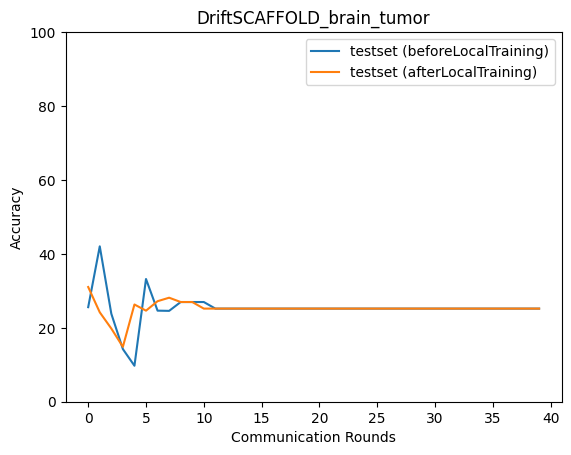

Values plotted in this chart, from the file beside it:
epoch, accuracy_test_before, macro_f1_test_before, macro_precision_test_before, macro_recall_test_before, accuracy_test_after, macro_f1_test_after, macro_precision_test_after, macro_recall_test_after
0, 25.58, 11.84, 22.98, 25.4, 31.03, 23.41, 35.92, 30.67
1, 42.05, 27.67, 21.14, 40.34, 24.19, 20.98, 28.07, 24.75
2, 23.8, 9.614, 5.951, 25.0, 19.8, 19.25, 24.66, 20.24
3, 14.24, 11.96, 16.06, 14.58, 14.85, 12.68, 14.49, 14.92
4, 9.733, 6.103, 6.564, 9.519, 26.31, 22.72, 20.51, 26.85
5, 33.2, 27.16, 23.49, 33.77, 24.64, 20.83, 23.11, 24.61
6, 24.64, 10.59, 36.01, 24.47, 27.2, 20.55, 27.32, 27.2
7, 24.58, 11.66, 35.3, 25.76, 28.14, 16.83, 31.57, 26.5
8, 26.97, 10.62, 6.744, 25.0, 26.97, 10.62, 6.744, 25.0
9, 26.97, 10.62, 6.744, 25.0, 26.97, 10.62, 6.744, 25.0
10, 26.97, 10.62, 6.744, 25.0, 25.19, 10.06, 6.299, 25.0
11, 25.19, 10.06, 6.299, 25.0, 25.19, 10.06, 6.299, 25.0
12, 25.19, 10.06, 6.299, 25.0, 25.19, 10.06, 6.299, 25.0
13, 25.19, 10.06, 6.299, 25.0, 25.19, 10.06, 6.299, 25.0
14, 25.19, 10.06, 6.299, 25.0, 25.19, 10.06, 6.299, 25.0
15, 25.19, 10.06, 6.299, 25.0, 25.19, 10.06, 6.299, 25.0
16, 25.19, 10.06, 6.299, 25.0, 25.19, 10.06, 6.299, 25.0
17, 25.19, 10.06, 6.299, 25.0, 25.19, 10.06, 6.299, 25.0
18, 25.19, 10.06, 6.299, 25.0, 25.19, 10.06, 6.299, 25.0
19, 25.19, 10.06, 6.299, 25.0, 25.19, 10.06, 6.299, 25.0
20, 25.19, 10.06, 6.299, 25.0, 25.19, 10.06, 6.299, 25.0
21, 25.19, 10.06, 6.299, 25.0, 25.19, 10.06, 6.299, 25.0
22, 25.19, 10.06, 6.299, 25.0, 25.19, 10.06, 6.299, 25.0
23, 25.19, 10.06, 6.299, 25.0, 25.19, 10.06, 6.299, 25.0
24, 25.19, 10.06, 6.299, 25.0, 25.19, 10.06, 6.299, 25.0
25, 25.19, 10.06, 6.299, 25.0, 25.19, 10.06, 6.299, 25.0
26, 25.19, 10.06, 6.299, 25.0, 25.19, 10.06, 6.299, 25.0
27, 25.19, 10.06, 6.299, 25.0, 25.19, 10.06, 6.299, 25.0
28, 25.19, 10.06, 6.299, 25.0, 25.19, 10.06, 6.299, 25.0
29, 25.19, 10.06, 6.299, 25.0, 25.19, 10.06, 6.299, 25.0
30, 25.19, 10.06, 6.299, 25.0, 25.19, 10.06, 6.299, 25.0
31, 25.19, 10.06, 6.299, 25.0, 25.19, 10.06, 6.299, 25.0
32, 25.19, 10.06, 6.299, 25.0, 25.19, 10.06, 6.299, 25.0
33, 25.19, 10.06, 6.299, 25.0, 25.19, 10.06, 6.299, 25.0
34, 25.19, 10.06, 6.299, 25.0, 25.19, 10.06, 6.299, 25.0
35, 25.19, 10.06, 6.299, 25.0, 25.19, 10.06, 6.299, 25.0
36, 25.19, 10.06, 6.299, 25.0, 25.19, 10.06, 6.299, 25.0
37, 25.19, 10.06, 6.299, 25.0, 25.19, 10.06, 6.299, 25.0
38, 25.19, 10.06, 6.299, 25.0, 25.19, 10.06, 6.299, 25.0
39, 25.19, 10.06, 6.299, 25.0, 25.19, 10.06, 6.299, 25.0
